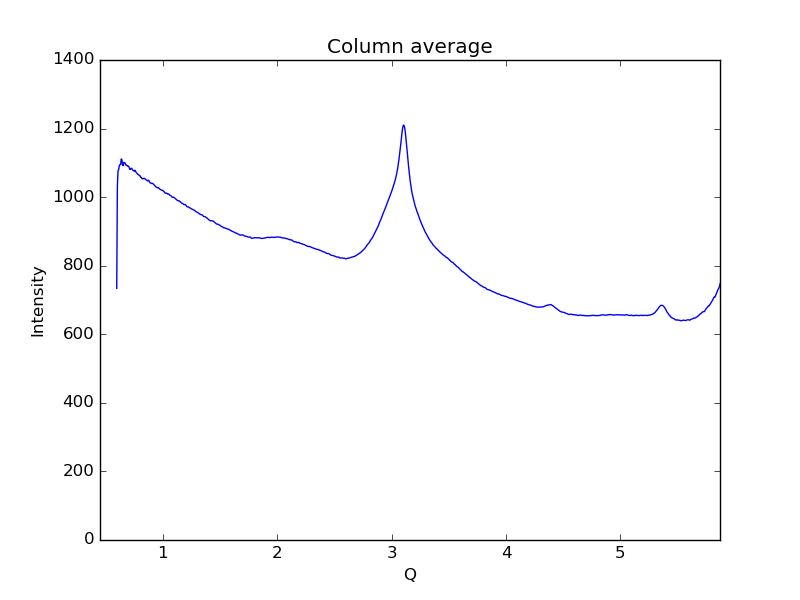

The table this chart was drawn from, first rows:
0.59621693822088684, 733.925
0.6019, 1033
0.6075, 1077
0.6132, 1079
0.6189, 1092
0.6245, 1094
0.6302, 1095
0.6358, 1111
0.6415, 1109
0.6472, 1094
0.6528, 1092
0.6585, 1101
0.6641, 1101
0.6698, 1099
0.6755, 1094
0.6811, 1094
0.6868, 1091
0.6924, 1092
0.6981, 1090
0.7038, 1088
0.7094, 1081
0.7151, 1081
0.7207, 1084
0.7264, 1084
0.7321, 1081
0.7377, 1078
0.7434, 1077
0.749, 1076
0.7547, 1079
0.7603, 1076
0.766, 1072
0.7717, 1070
0.7773, 1068
0.783, 1065
0.7886, 1065
0.7943, 1063
0.8, 1062
0.8056, 1058
0.8113, 1058
0.8169, 1054
0.8226, 1053
0.8283, 1054
0.8339, 1055
0.8396, 1055
0.8452, 1053
0.8509, 1051
0.8566, 1050
0.8622, 1049
0.8679, 1047
0.8735, 1050
0.8792, 1047
0.8849, 1043
0.8905, 1041
0.8962, 1041
0.9018, 1040
0.9075, 1040
0.9132, 1040
0.9188, 1037
0.9245, 1035
0.9301, 1033
0.9358, 1031
... 939 more rows
